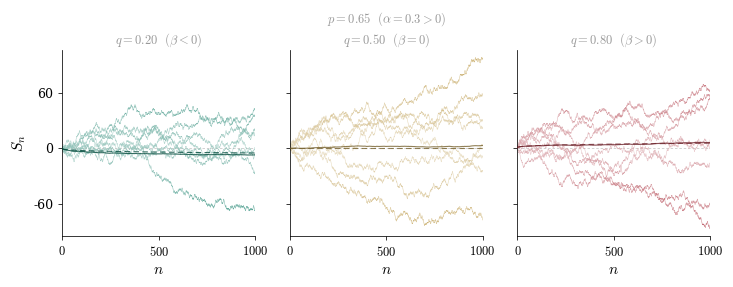

The script that saved this image:
import numpy as np
import matplotlib.pyplot as plt
import matplotlib.ticker as ticker
import matplotlib.colors as mcolors
from matplotlib.collections import LineCollection
from math import gamma

plt.rcParams.update({
    "text.usetex":        False,
    "font.family":        "serif",
    "font.serif":         ["Palatino", "Palatino Linotype", "Georgia",
                           "Times New Roman", "DejaVu Serif"],
    "mathtext.fontset":   "cm",
    "axes.labelsize":     11,
    "axes.titlesize":     11,
    "xtick.labelsize":    9,
    "ytick.labelsize":    9,
    "figure.dpi":         150,
})

TROPICAL     = (0.0, 0.46, 0.37)
CTRED        = (177/255, 56/255, 69/255)
CLASSICYELLOW = (191/255, 156/255, 74/255)
LABEL_GREY   = (0.6, 0.6, 0.6)

def _pale(rgb, mix=0.60):
    return tuple(c + (1 - c) * mix for c in rgb)

def _dark(rgb, fac=0.62):
    return tuple(c * fac for c in rgb)

def asymptotic_mean(n_arr, p, q):
    alpha = 2*p - 1
    beta  = 2*q - 1
    return beta * n_arr.astype(float)**alpha / gamma(alpha + 1)

def simulate_erw(n, p, q=0.5, rng=None):
    if rng is None:
        rng = np.random.default_rng()
    xi = np.empty(n + 1, dtype=np.int8)
    xi[0] = 0
    xi[1] = 1 if rng.random() < q else -1
    for t in range(1, n):
        past = xi[rng.integers(0, t) + 1]
        xi[t + 1] = past if rng.random() < p else -past
    S = np.empty(n + 1, dtype=np.int64)
    S[0] = 0
    S[1:] = np.cumsum(xi[1:])
    return S

def gradient_path(ax, x, y, cmap, vmax, lw=0.35, alpha=0.78):
    pts  = np.array([x, y], dtype=float).T.reshape(-1, 1, 2)
    segs = np.concatenate([pts[:-1], pts[1:]], axis=1)
    vals = (np.abs(y[:-1]) + np.abs(y[1:])) / 2.0
    norm = mcolors.Normalize(vmin=0, vmax=vmax)
    lc   = LineCollection(segs, cmap=cmap, norm=norm,
                          linewidth=lw, alpha=alpha, rasterized=True)
    lc.set_array(vals)
    ax.add_collection(lc)

P       = 0.65
N_STEPS = 1000
N_THIN  = 8
N_MEAN  = 500

PANELS = [
    (0.20, TROPICAL,      r"$q = 0.20\ \ (\beta < 0)$"),
    (0.50, CLASSICYELLOW, r"$q = 0.50\ \ (\beta = 0)$"),
    (0.80, CTRED,         r"$q = 0.80\ \ (\beta > 0)$"),
]

steps_plot = np.arange(0, N_STEPS + 1)
steps_th   = np.arange(1, N_STEPS + 1)
rng = np.random.default_rng(314)

data = {}
for q_val, base_col, _ in PANELS:
    thin = [simulate_erw(N_STEPS, p=P, q=q_val, rng=rng) for _ in range(N_THIN)]
    mat  = np.array([simulate_erw(N_STEPS, p=P, q=q_val, rng=rng)
                     for _ in range(N_MEAN)], dtype=float)
    data[q_val] = {"thin": thin, "emp": mat.mean(axis=0)}

all_vals = []
for q_val, _, _ in PANELS:
    for S in data[q_val]["thin"]:
        all_vals.extend([S.min(), S.max()])
    all_vals.extend([data[q_val]["emp"].min(), data[q_val]["emp"].max()])
global_min = min(all_vals)
global_max = max(all_vals)
margin = max(abs(global_min), abs(global_max)) * 0.08
ylim = (global_min - margin, global_max + margin)

fig, axes = plt.subplots(1, 3, figsize=(7.2, 2.9), sharey=True)
fig.subplots_adjust(left=0.07, right=0.97, bottom=0.18, top=0.82, wspace=0.18)

for ax, (q_val, base_col, title) in zip(axes, PANELS):
    cmap  = mcolors.LinearSegmentedColormap.from_list(
                f"c{q_val}", [_pale(base_col), base_col])
    dark  = _dark(base_col)
    thin  = data[q_val]["thin"]
    emp   = data[q_val]["emp"]
    asymp = asymptotic_mean(steps_th, P, q_val)
    vmax  = max(abs(ylim[0]), abs(ylim[1]))

    for S in thin:
        gradient_path(ax, steps_plot, S.astype(float), cmap=cmap, vmax=vmax)

    ax.plot(steps_plot, emp,
            color=dark, lw=0.80, alpha=0.80, zorder=3,
            solid_capstyle="round")

    ax.plot(steps_th, asymp,
            color=dark, lw=0.80, alpha=0.80, zorder=4,
            ls=(0, (5, 3)), solid_capstyle="round")

    ax.set_xlim(0, N_STEPS)
    ax.set_ylim(*ylim)

    ax.axhline(0, color="black", lw=0.45, ls=(0, (4, 3)), alpha=0.28, zorder=0)

    ax.set_title(title, fontsize=9, pad=5, color=LABEL_GREY)
    ax.set_xlabel(r"$n$", labelpad=3)

    ax.spines["top"].set_visible(False)
    ax.spines["right"].set_visible(False)
    ax.spines["left"].set_linewidth(0.55)
    ax.spines["bottom"].set_linewidth(0.55)
    ax.tick_params(width=0.55, length=3, direction="out")

    ax.xaxis.set_major_locator(ticker.FixedLocator([0, N_STEPS // 2, N_STEPS]))
    ax.xaxis.set_major_formatter(ticker.FuncFormatter(
        lambda x, _, ns=N_STEPS: f"${int(x)}$"))
    ax.yaxis.set_major_locator(ticker.MaxNLocator(nbins=4, symmetric=True))

    if ax is axes[0]:
        ax.set_ylabel(r"$S_n$", labelpad=4)

fig.text(0.52, 0.96, r"$p = 0.65\ \ (\alpha = 0.3 > 0)$",
         ha="center", va="top", fontsize=9, color=LABEL_GREY)

print("Done")
